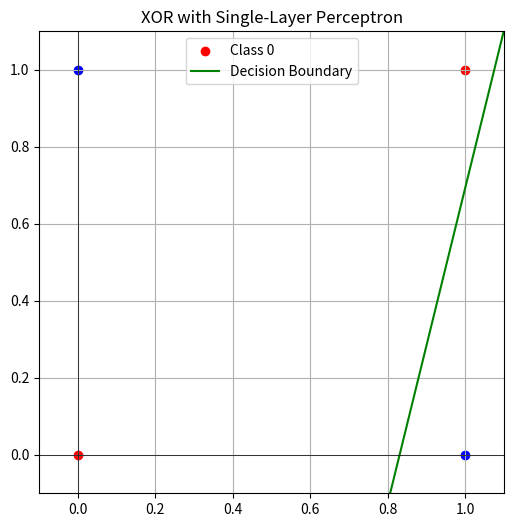
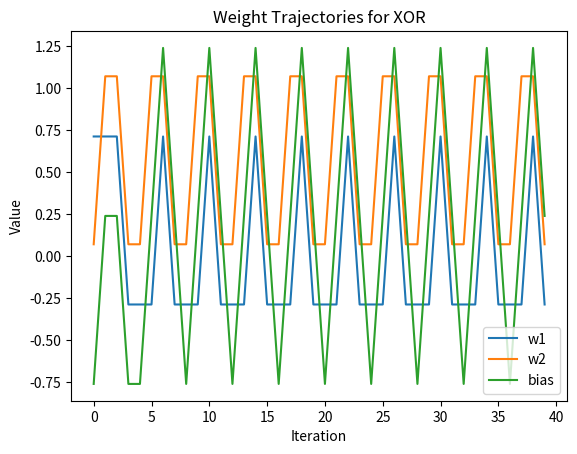

These figures' Python source, in order:
import numpy as np
import matplotlib.pyplot as plt

# 激活函数：阶跃函数
def step_function(v):
    return 1 if v > 0 else 0

# 感知机训练算法
def perceptron_train(inputs, targets, eta, epochs):
    weights = np.random.rand(inputs.shape[1])  # 初始化随机权重
    bias = np.random.rand()  # 初始化随机偏置
    weight_history = []

    for epoch in range(epochs):
        for i, x in enumerate(inputs):
            # 计算感知机输出
            v = np.dot(weights, x) + bias
            y = step_function(v)

            # 更新规则
            error = targets[i] - y
            weights += eta * error * x
            bias += eta * error

            # 保存权重和偏置的变化轨迹
            weight_history.append((weights.copy(), bias))

    return weights, bias, weight_history

# 绘制数据分布和决策边界
def plot_xor(inputs, targets, weights, bias, title):
    plt.figure(figsize=(6, 6))
    # 绘制数据点
    for i, (x1, x2) in enumerate(inputs):
        if targets[i] == 0:
            plt.scatter(x1, x2, color="red", label="Class 0" if i == 0 else "")
        else:
            plt.scatter(x1, x2, color="blue", label="Class 1" if i == 0 else "")
    # 绘制决策边界
    x = np.linspace(-0.1, 1.1, 100)
    if len(weights) == 2:
        y = -(weights[0] * x + bias) / weights[1]
        plt.plot(x, y, color="green", label="Decision Boundary")
    plt.xlim(-0.1, 1.1)
    plt.ylim(-0.1, 1.1)
    plt.axhline(0, color='black', linewidth=0.5)
    plt.axvline(0, color='black', linewidth=0.5)
    plt.grid(True)
    plt.title(title)
    plt.legend()
    plt.show()

# XOR 数据集
inputs = np.array([[0, 0], [0, 1], [1, 0], [1, 1]])  # 输入
targets = np.array([0, 1, 1, 0])  # 目标输出

# 学习率和训练轮数
eta = 1.0
epochs = 10

# 使用感知机算法训练
weights, bias, weight_history = perceptron_train(inputs, targets, eta, epochs)

# 绘制结果
print(f"Final Weights: {weights}, Final Bias: {bias}")
plot_xor(inputs, targets, weights, bias, "XOR with Single-Layer Perceptron")

# 权重轨迹图
w1_history = [w[0][0] for w in weight_history]
w2_history = [w[0][1] for w in weight_history]
bias_history = [w[1] for w in weight_history]

plt.figure()
plt.plot(w1_history, label="w1")
plt.plot(w2_history, label="w2")
plt.plot(bias_history, label="bias")
plt.title("Weight Trajectories for XOR")
plt.xlabel("Iteration")
plt.ylabel("Value")
plt.legend()
plt.show()
